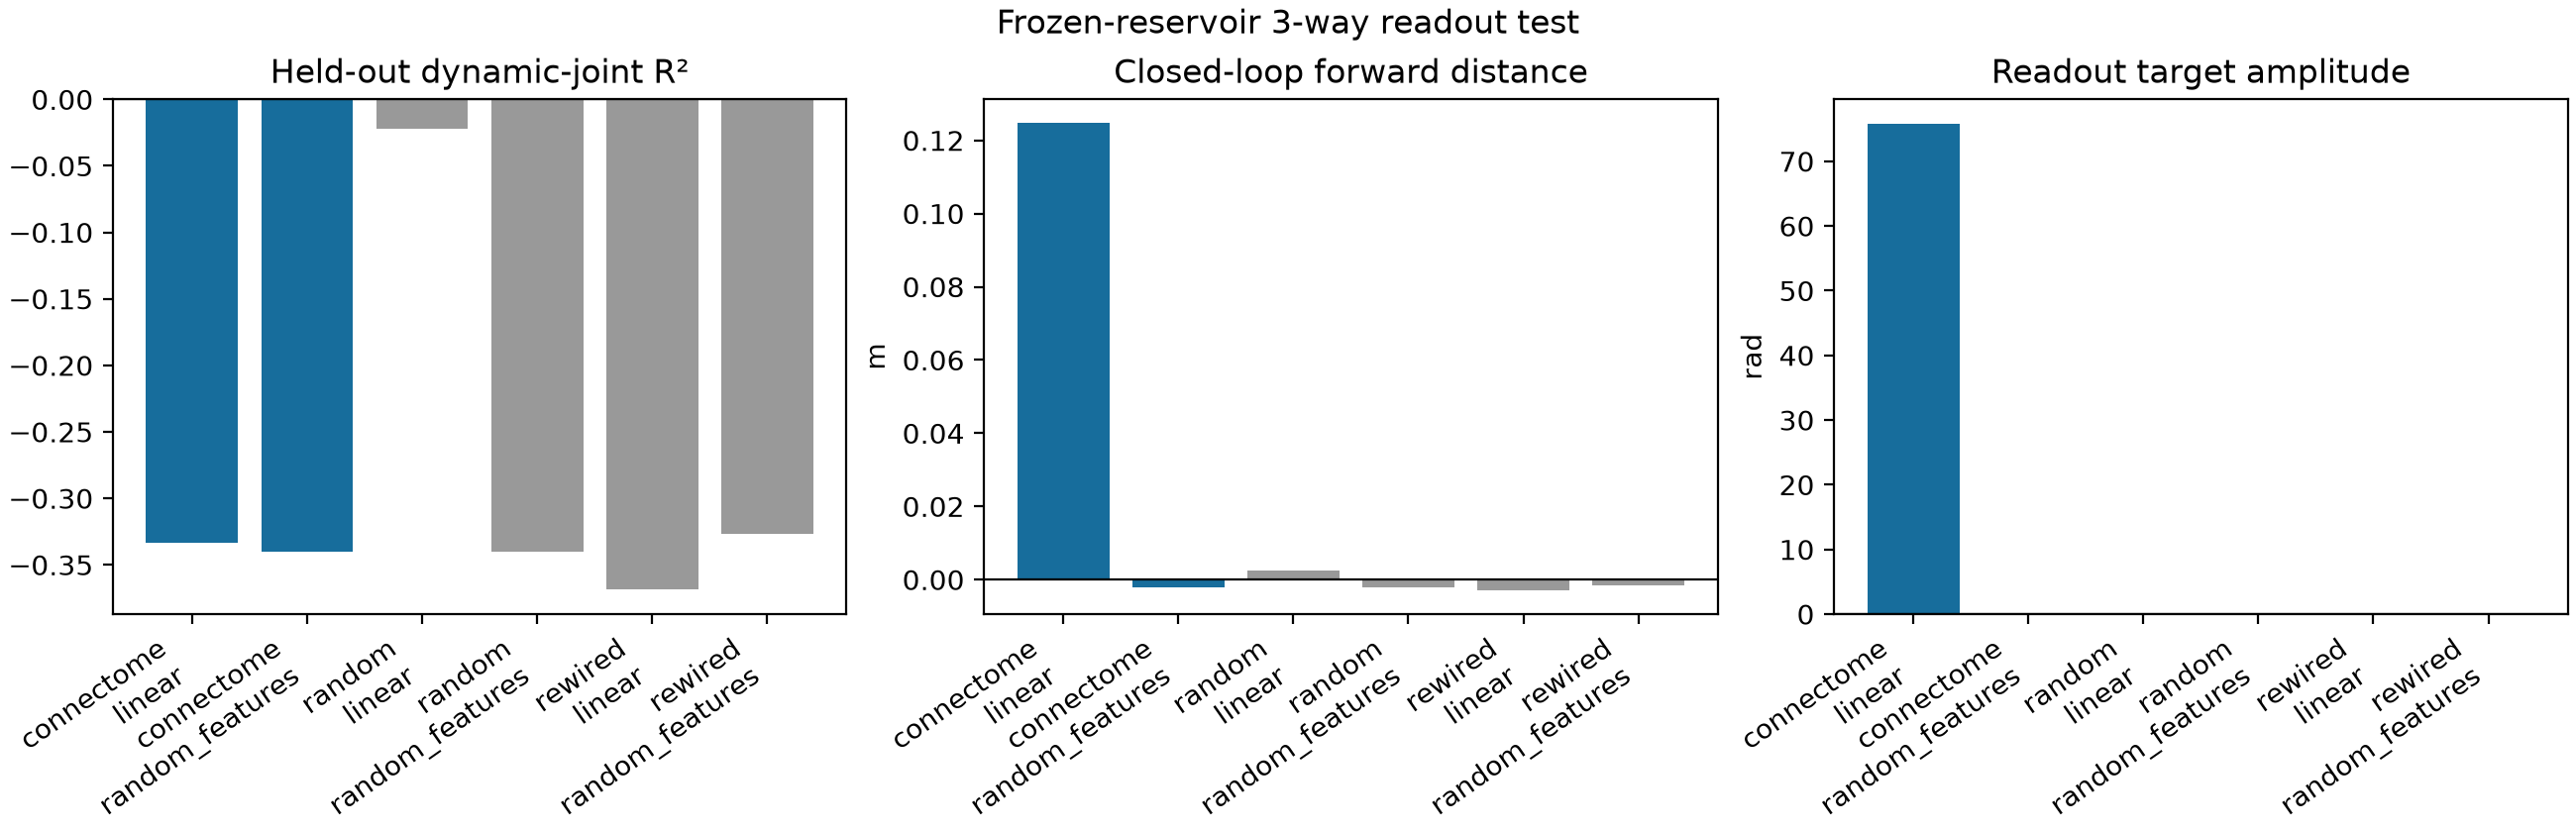

Values plotted in this chart, from the file beside it:
condition, readout_kind, chosen_lambda, mean_heldout_r2_all_joints, dynamic_heldout_r2, generalization_drive, generalization_dynamic_r2, effective_r2_target, effective_rank, tripod_coherence_scalar, e0_phase_verdict, forward_displacement_m, path_m, mean_target_temporal_sd_rad, fell, caught
connectome, linear, 1000000, 0.1112, -0.3332, 90.0, -75157, 0.8, , 2.0, PRESENT, 0.1248, 1.103, 75.78, False, False
connectome, random_features, 100000, 0.1065, -0.3402, 90.0, -0.3405, 0.8, , 2.0, PRESENT, -0.002028, 0.004316, 0.001198, False, False
random, linear, 100.0, 0.3187, -0.02192, 90.0, -0.01358, 0.8, , 2.0, PRESENT, 0.002604, 0.0111, 0.0135, False, False
random, random_features, 1000000, 0.1064, -0.3405, 90.0, -0.3404, 0.8, , 2.0, PRESENT, -0.00204, 0.004304, 0.0001019, False, False
rewired, linear, 1000000, 0.08756, -0.3687, 90.0, -0.3312, 0.8, , 2.0, PRESENT, -0.003037, 0.005496, 0.01497, False, False
rewired, random_features, 10000, 0.1154, -0.3269, 90.0, -0.3288, 0.8, , 2.0, PRESENT, -0.001468, 0.00471, 0.01534, False, False
